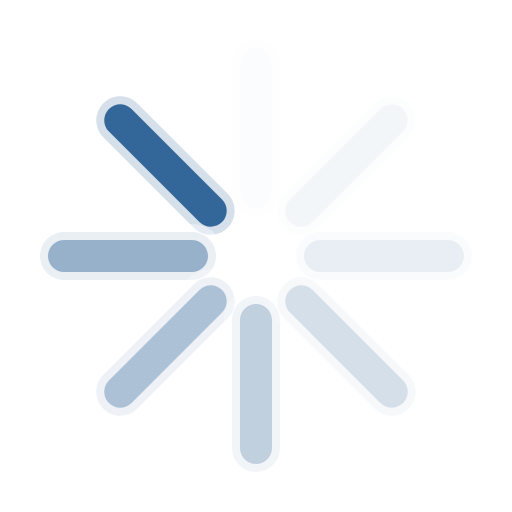
t = 0.00 s
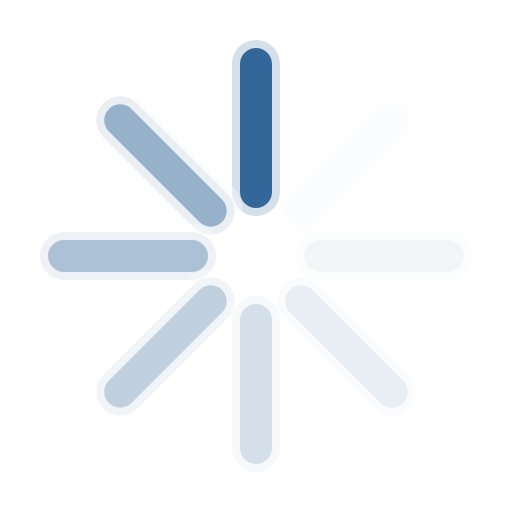
t = 0.18 s
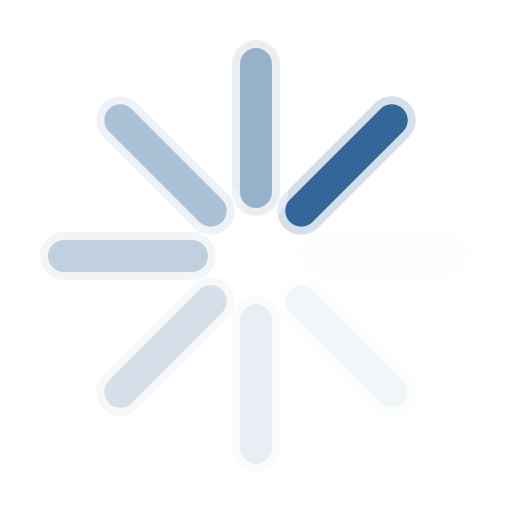
t = 0.32 s
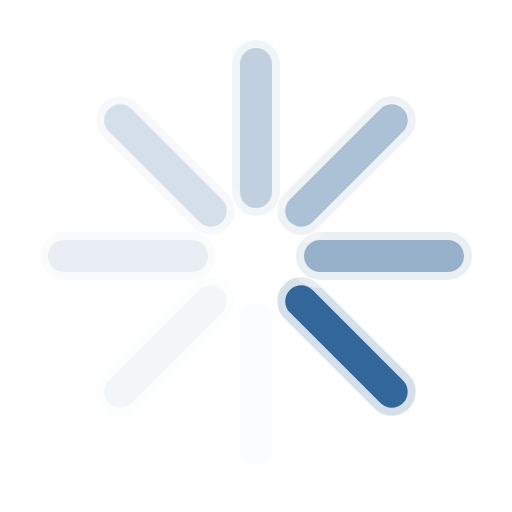
t = 0.50 s
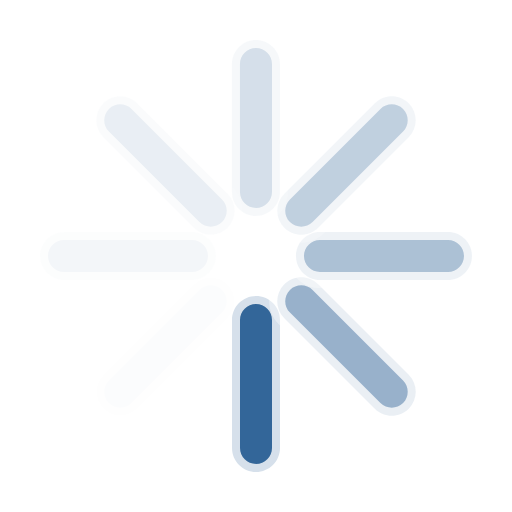
t = 0.68 s
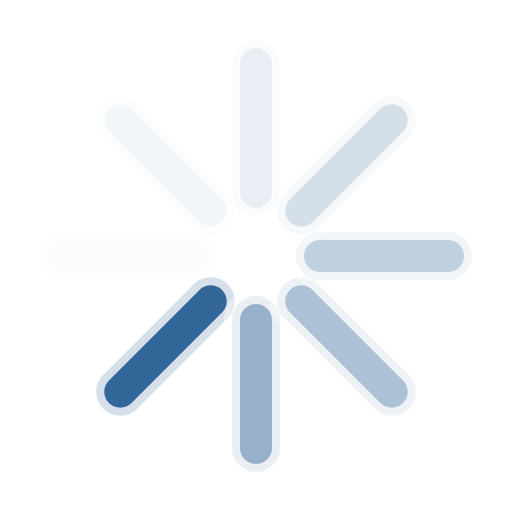
t = 0.82 s

The animated SVG that drew these frames (rendered in a browser with its animation timeline set to each time). Animation: 1 SMIL element (animateTransform=1); one cycle of 1.00 s, repeats indefinitely.

<?xml version="1.0" encoding="utf-8"?>
<!-- Generator: Adobe Illustrator 15.1.0, SVG Export Plug-In . SVG Version: 6.00 Build 0)  -->
<!DOCTYPE svg PUBLIC "-//W3C//DTD SVG 1.1//EN" "http://www.w3.org/Graphics/SVG/1.1/DTD/svg11.dtd">
<svg version="1.1" id="Ebene_1" xmlns="http://www.w3.org/2000/svg" xmlns:xlink="http://www.w3.org/1999/xlink" x="0px" y="0px" width="16px" height="16px" viewBox="0 0 16 16" enable-background="new 0 0 16 16" xml:space="preserve">
	<title>Spinner</title>
	<desc>Spinner Icon (type 4) (animated)</desc>
	
	<!--
		@author		Harald Szekely
		@copyright	2001-2012 WoltLab GmbH 
		@license	GNU Lesser General Public License <http://opensource.org/licenses/lgpl-license.php> 
	--> 
	
	<defs>
		<style type="text/css">
			<![CDATA[
				.surface { fill: #369; }
				.shadow { fill: #fff; }
			]]>
		</style>
	</defs>
	
	<g id="IconSpinner" transform="translate(8, 8)">
		<animateTransform  type="rotate" fill="remove" begin="0s" values="0;45;90;135;180;225;270;315" dur="1s" restart="always" repeatCount="indefinite" calcMode="discrete" accumulate="none" attributeName="transform" additive="sum" attributeType="XML">
		</animateTransform>
		
		<g transform="translate(-8, -8)">
			<g id="x315degrees">
				<path class="surface" d="M6.586,7.335c-0.201,0-0.389-0.078-0.53-0.219L3.227,4.288c-0.292-0.292-0.292-0.768,0-1.061
					c0.141-0.141,0.33-0.219,0.53-0.219c0.2,0,0.389,0.078,0.53,0.219l2.829,2.829c0.292,0.292,0.292,0.768,0,1.061
					C6.975,7.257,6.787,7.335,6.586,7.335L6.586,7.335z"/>
				<path class="shadow" opacity=".8" d="M3.757,3.258c0.128,0,0.256,0.049,0.354,0.146L6.94,6.233c0.194,0.194,0.194,0.513,0,0.707
					C6.842,7.037,6.714,7.085,6.586,7.085S6.33,7.036,6.232,6.939L3.404,4.111c-0.194-0.194-0.194-0.513,0-0.707
					C3.501,3.307,3.629,3.258,3.757,3.258 M3.757,2.758c-0.268,0-0.519,0.104-0.707,0.292S2.758,3.49,2.758,3.757
					c0,0.267,0.104,0.519,0.292,0.707l2.829,2.829c0.188,0.188,0.439,0.292,0.707,0.292s0.519-0.104,0.707-0.292
					s0.292-0.439,0.292-0.707S7.481,6.067,7.293,5.879L4.464,3.05C4.276,2.862,4.025,2.758,3.757,2.758L3.757,2.758z"/>
			</g>
			<g id="x270degrees" opacity="0.5">
				<path class="surface" d="M2,8.75C1.586,8.75,1.25,8.414,1.25,8S1.586,7.25,2,7.25h4c0.414,0,0.75,0.336,0.75,0.75
					S6.414,8.75,6,8.75H2z"/>
				<path class="shadow" opacity=".8" d="M6,7.5c0.275,0,0.5,0.225,0.5,0.5S6.275,8.5,6,8.5H2C1.725,8.5,1.5,8.275,1.5,8S1.725,7.5,2,7.5H6 M6,7H2
					C1.449,7,1,7.449,1,8s0.449,1,1,1h4c0.551,0,1-0.449,1-1S6.551,7,6,7L6,7z"/>
			</g>
			<g id="x225degrees" opacity="0.4">
				<path class="surface" d="M3.758,12.992c-0.201,0-0.389-0.077-0.53-0.219c-0.142-0.143-0.22-0.33-0.22-0.531
					s0.078-0.389,0.219-0.53l2.83-2.829c0.141-0.141,0.33-0.219,0.53-0.219c0.2,0,0.389,0.078,0.53,0.219
					c0.292,0.292,0.292,0.77,0,1.061l-2.828,2.83C4.147,12.915,3.959,12.992,3.758,12.992L3.758,12.992z"/>
				<path class="shadow" opacity=".8" d="M6.586,8.914c0.128,0,0.256,0.049,0.354,0.146l0,0c0.194,0.193,0.194,0.513,0,0.707l-2.828,2.828
					c-0.097,0.098-0.225,0.146-0.354,0.146c-0.129,0-0.256-0.049-0.354-0.146H3.403c-0.194-0.195-0.194-0.514,0-0.707l2.83-2.828
					C6.33,8.963,6.458,8.914,6.586,8.914 M6.586,8.414c-0.268,0-0.519,0.104-0.707,0.292l-2.83,2.829
					c-0.188,0.188-0.292,0.439-0.292,0.707s0.104,0.519,0.292,0.707l0.034,0.033l0.008,0.007c0.183,0.163,0.417,0.253,0.666,0.253
					c0.268,0,0.519-0.104,0.707-0.292l2.828-2.829C7.48,9.934,7.584,9.682,7.584,9.414S7.48,8.895,7.292,8.707
					C7.106,8.52,6.854,8.414,6.586,8.414L6.586,8.414z"/>
			</g>
			<g id="x180degrees" opacity="0.3">
				<path class="surface" d="M8.001,14.75c-0.415,0-0.751-0.337-0.751-0.75v-4c0-0.414,0.336-0.75,0.75-0.75S8.75,9.586,8.75,10v4
					C8.751,14.413,8.415,14.75,8.001,14.75L8.001,14.75z"/>
				<path class="shadow" opacity=".8" d="M8,9.5c0.275,0,0.5,0.225,0.5,0.5v4c0,0.275-0.225,0.5-0.5,0.5l0,0c-0.275,0-0.5-0.225-0.5-0.5v-4
					C7.5,9.725,7.725,9.5,8,9.5L8,9.5 M8,9c-0.552,0-1,0.449-1,1v4c0,0.552,0.449,1,1,1c0.553,0,1.001-0.448,1.001-1L9,10
					C9,9.448,8.553,9,8,9L8,9z"/>
			</g>
			<g id="x135degrees" opacity="0.2">
				<path class="surface" d="M12.242,12.992c-0.201,0-0.389-0.077-0.53-0.219l-2.829-2.83c-0.292-0.291-0.292-0.769,0-1.061
					c0.143-0.142,0.33-0.22,0.531-0.22s0.389,0.078,0.529,0.219l2.83,2.829c0.142,0.143,0.219,0.329,0.219,0.53
					c0,0.2-0.077,0.389-0.219,0.53C12.631,12.912,12.443,12.992,12.242,12.992L12.242,12.992z"/>
				<path class="shadow" opacity=".8" d="M9.414,8.914c0.128,0,0.256,0.049,0.354,0.146l2.83,2.828c0.193,0.193,0.193,0.512,0,0.707h-0.002
					c-0.098,0.098-0.226,0.146-0.354,0.146c-0.129,0-0.258-0.049-0.354-0.146L9.061,9.768c-0.194-0.193-0.194-0.513,0-0.707l0,0
					C9.158,8.963,9.285,8.914,9.414,8.914 M9.414,8.414c-0.268,0-0.52,0.104-0.707,0.292s-0.292,0.44-0.292,0.708
					s0.104,0.52,0.292,0.707l2.829,2.829c0.188,0.188,0.438,0.292,0.707,0.292s0.519-0.104,0.707-0.292
					c0.188-0.189,0.293-0.44,0.293-0.708s-0.104-0.52-0.292-0.707l-2.83-2.828C9.934,8.518,9.682,8.414,9.414,8.414L9.414,8.414z"/>
			</g>
			<g id="x090degrees" opacity="0.1">
				<path class="surface" d="M10,8.75C9.586,8.75,9.25,8.414,9.25,8S9.586,7.25,10,7.25h4c0.413,0,0.75,0.336,0.75,0.75
					S14.413,8.75,14,8.75H10z"/>
				<path class="shadow" opacity=".8" d="M14,7.5c0.275,0,0.5,0.225,0.5,0.5S14.275,8.5,14,8.5h-4C9.725,8.5,9.5,8.275,9.5,8S9.725,7.5,10,7.5H14
					 M14,7h-4C9.447,7,9,7.449,9,8s0.449,1,1,1h4c0.553,0,1-0.449,1-1S14.553,7,14,7L14,7z"/>
			</g>
			<g id="x045degrees" opacity="0.05">
				<path class="surface" d="M9.414,7.335c-0.201,0-0.389-0.078-0.53-0.218c-0.292-0.293-0.292-0.769,0-1.061l2.829-2.829
					c0.143-0.141,0.329-0.219,0.53-0.219c0.2,0,0.389,0.078,0.53,0.219c0.291,0.292,0.291,0.768,0,1.061l-2.83,2.828
					C9.803,7.257,9.613,7.335,9.414,7.335L9.414,7.335z"/>
				<path class="shadow" opacity=".8" d="M12.243,3.258c0.128,0,0.257,0.048,0.354,0.146c0.193,0.194,0.193,0.513,0,0.707l-2.83,2.828
					C9.67,7.036,9.542,7.085,9.414,7.085c-0.129,0-0.256-0.049-0.354-0.146c-0.194-0.194-0.194-0.513,0-0.707l2.828-2.829
					C11.986,3.307,12.115,3.258,12.243,3.258 M12.243,2.758c-0.269,0-0.519,0.104-0.707,0.292L8.708,5.879
					c-0.39,0.39-0.39,1.023-0.001,1.414c0.189,0.189,0.439,0.292,0.708,0.292s0.519-0.104,0.707-0.292l2.829-2.828
					c0.188-0.188,0.292-0.439,0.292-0.707c0-0.268-0.104-0.519-0.293-0.708C12.762,2.861,12.512,2.758,12.243,2.758L12.243,2.758z"/>
			</g>
			<g id="x000degrees" opacity="0.01">
				<path class="surface" d="M8,6.75C7.587,6.75,7.25,6.414,7.25,6V2c0-0.414,0.336-0.75,0.75-0.75S8.75,1.586,8.75,2v4
					C8.75,6.414,8.414,6.75,8,6.75L8,6.75z"/>
				<path class="shadow" opacity=".8" d="M8,1.5c0.275,0,0.5,0.225,0.5,0.5v4c0,0.275-0.225,0.5-0.5,0.5C7.726,6.5,7.5,6.275,7.5,6V2
					C7.5,1.725,7.726,1.5,8,1.5 M8,1C7.449,1,7,1.449,7,2v4c0,0.551,0.448,1,1,1c0.553,0,1-0.449,1-1V2C9,1.449,8.551,1,8,1L8,1z"/>
			</g>
		</g>
	</g>
</svg>
